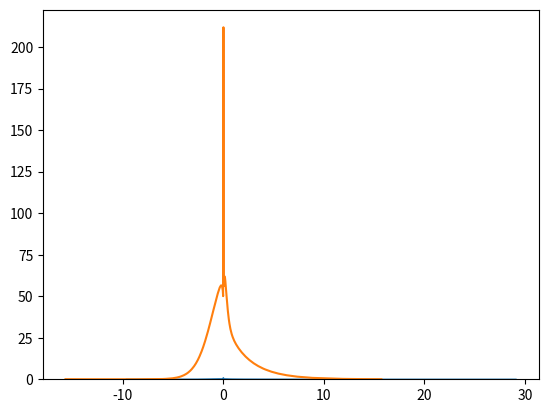

This figure's Python source: (Note: this script raises an exception after producing the figure.)
# based on the script from 21/1, 'fft_calcs' in matlab.
import numpy as np
import numpy.random as rnd
import matplotlib.pyplot as plt


def cf(k,th,t,a,dgn):
    charFunc = ((1 - th*1j*t*a)**(-k))*dgn + (1-dgn);
    return charFunc

mults = [1,-1,2.5,-0.5]
k = [2,2,0.9,1.5] # shape
th = [0.15,0.65,1,0.8]

intgt = 2
intmax = 5
dgnW = 1 - (intgt/intmax)

Nmc = int(1e5)

g0 = rnd.gamma(k[0],th[0],Nmc)*(rnd.randint(1,intmax+1,Nmc)>intgt)
g1 = rnd.gamma(k[1],th[1],Nmc)*(rnd.randint(1,intmax+1,Nmc)>intgt)
g2 = rnd.gamma(k[2],th[2],Nmc)*(rnd.randint(1,intmax+1,Nmc)>intgt)
g3 = rnd.gamma(k[3],th[3],Nmc)*(rnd.randint(1,intmax+1,Nmc)>intgt)

gD = mults[0]*g0 + mults[1]*g1 + mults[2]*g2 + mults[3]*g3

plt.hist(gD,bins=1000,density=True,histtype='step',stacked=True); plt.show()

t = np.linspace(-100,100,int(1e3 + 1),dtype=complex)

cf0 = cf(k[0],th[0],t,mults[0],dgnW);
cf1 = cf(k[1],th[1],t,mults[1],dgnW);
cf2 = cf(k[2],th[2],t,mults[2],dgnW);
cf3 = cf(k[3],th[3],t,mults[3],dgnW);
cf_tot = cf0*cf1*cf2*cf3

dt = np.diff(t)[0]
dx = 1/(max(t) - min(t))
N = len(t)

gDnew = np.fft.fftshift(np.fft.ifft(cf_tot))/(2*np.pi*dx)


x = -dx*np.arange(-N/2,N/2)*(2*np.pi)

plt.plot(x,abs(gDnew)/dx)
plt.hist(x,gD,bins=1000,density=True,stacked=True)
plt.plot(x,abs(gDnew)/dx)
plt.show()


# plt.plot(t,abs(cf0)); plt.show()


